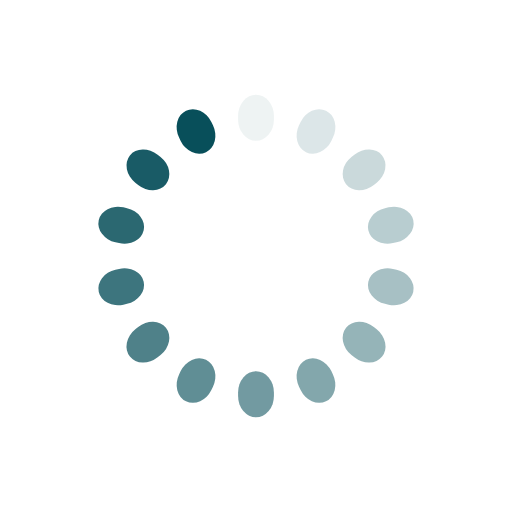
t = 0.00 s
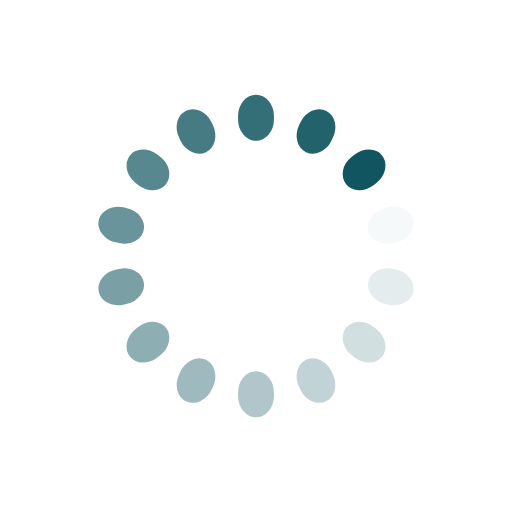
t = 0.34 s
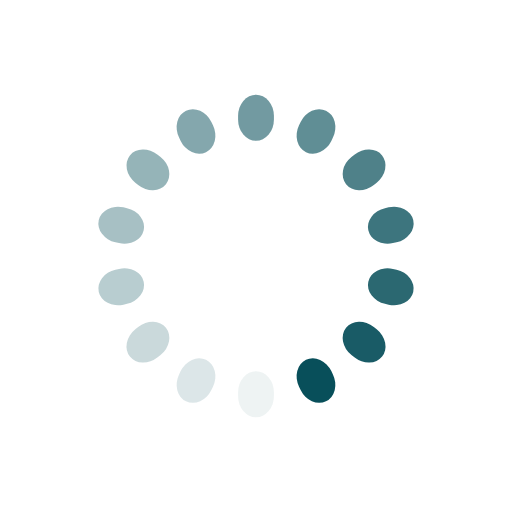
t = 0.69 s
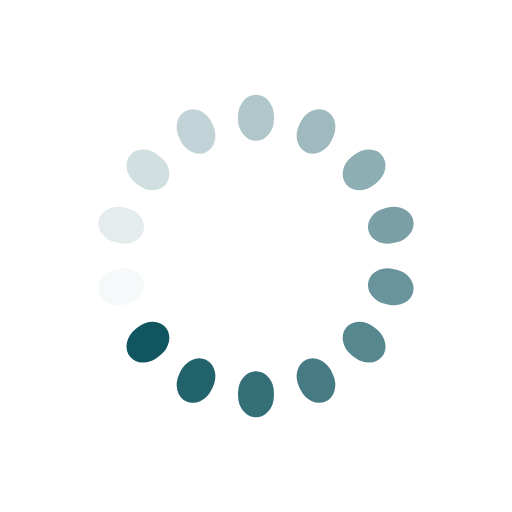
t = 1.03 s

The animated SVG that drew these frames (rendered in a browser with its animation timeline set to each time). Animation: 14 SMIL elements (animate=14); one cycle of 1.37 s, repeats indefinitely.

<?xml version="1.0" encoding="utf-8"?>
<svg xmlns="http://www.w3.org/2000/svg" xmlns:xlink="http://www.w3.org/1999/xlink" style="margin: auto; background: none; display: block; shape-rendering: auto;" width="243px" height="243px" viewBox="0 0 100 100" preserveAspectRatio="xMidYMid">
<g transform="rotate(0 50 50)">
  <rect x="46.5" y="18.5" rx="3.5" ry="4.14" width="7" height="9" fill="#084f5a">
    <animate attributeName="opacity" values="1;0" keyTimes="0;1" dur="1.36986301369863s" begin="-1.2720156555772995s" repeatCount="indefinite"></animate>
  </rect>
</g><g transform="rotate(25.714285714285715 50 50)">
  <rect x="46.5" y="18.5" rx="3.5" ry="4.14" width="7" height="9" fill="#084f5a">
    <animate attributeName="opacity" values="1;0" keyTimes="0;1" dur="1.36986301369863s" begin="-1.1741682974559688s" repeatCount="indefinite"></animate>
  </rect>
</g><g transform="rotate(51.42857142857143 50 50)">
  <rect x="46.5" y="18.5" rx="3.5" ry="4.14" width="7" height="9" fill="#084f5a">
    <animate attributeName="opacity" values="1;0" keyTimes="0;1" dur="1.36986301369863s" begin="-1.076320939334638s" repeatCount="indefinite"></animate>
  </rect>
</g><g transform="rotate(77.14285714285714 50 50)">
  <rect x="46.5" y="18.5" rx="3.5" ry="4.14" width="7" height="9" fill="#084f5a">
    <animate attributeName="opacity" values="1;0" keyTimes="0;1" dur="1.36986301369863s" begin="-0.9784735812133073s" repeatCount="indefinite"></animate>
  </rect>
</g><g transform="rotate(102.85714285714286 50 50)">
  <rect x="46.5" y="18.5" rx="3.5" ry="4.14" width="7" height="9" fill="#084f5a">
    <animate attributeName="opacity" values="1;0" keyTimes="0;1" dur="1.36986301369863s" begin="-0.8806262230919766s" repeatCount="indefinite"></animate>
  </rect>
</g><g transform="rotate(128.57142857142858 50 50)">
  <rect x="46.5" y="18.5" rx="3.5" ry="4.14" width="7" height="9" fill="#084f5a">
    <animate attributeName="opacity" values="1;0" keyTimes="0;1" dur="1.36986301369863s" begin="-0.7827788649706459s" repeatCount="indefinite"></animate>
  </rect>
</g><g transform="rotate(154.28571428571428 50 50)">
  <rect x="46.5" y="18.5" rx="3.5" ry="4.14" width="7" height="9" fill="#084f5a">
    <animate attributeName="opacity" values="1;0" keyTimes="0;1" dur="1.36986301369863s" begin="-0.6849315068493151s" repeatCount="indefinite"></animate>
  </rect>
</g><g transform="rotate(180 50 50)">
  <rect x="46.5" y="18.5" rx="3.5" ry="4.14" width="7" height="9" fill="#084f5a">
    <animate attributeName="opacity" values="1;0" keyTimes="0;1" dur="1.36986301369863s" begin="-0.5870841487279844s" repeatCount="indefinite"></animate>
  </rect>
</g><g transform="rotate(205.71428571428572 50 50)">
  <rect x="46.5" y="18.5" rx="3.5" ry="4.14" width="7" height="9" fill="#084f5a">
    <animate attributeName="opacity" values="1;0" keyTimes="0;1" dur="1.36986301369863s" begin="-0.48923679060665365s" repeatCount="indefinite"></animate>
  </rect>
</g><g transform="rotate(231.42857142857142 50 50)">
  <rect x="46.5" y="18.5" rx="3.5" ry="4.14" width="7" height="9" fill="#084f5a">
    <animate attributeName="opacity" values="1;0" keyTimes="0;1" dur="1.36986301369863s" begin="-0.39138943248532293s" repeatCount="indefinite"></animate>
  </rect>
</g><g transform="rotate(257.14285714285717 50 50)">
  <rect x="46.5" y="18.5" rx="3.5" ry="4.14" width="7" height="9" fill="#084f5a">
    <animate attributeName="opacity" values="1;0" keyTimes="0;1" dur="1.36986301369863s" begin="-0.2935420743639922s" repeatCount="indefinite"></animate>
  </rect>
</g><g transform="rotate(282.85714285714283 50 50)">
  <rect x="46.5" y="18.5" rx="3.5" ry="4.14" width="7" height="9" fill="#084f5a">
    <animate attributeName="opacity" values="1;0" keyTimes="0;1" dur="1.36986301369863s" begin="-0.19569471624266147s" repeatCount="indefinite"></animate>
  </rect>
</g><g transform="rotate(308.57142857142856 50 50)">
  <rect x="46.5" y="18.5" rx="3.5" ry="4.14" width="7" height="9" fill="#084f5a">
    <animate attributeName="opacity" values="1;0" keyTimes="0;1" dur="1.36986301369863s" begin="-0.09784735812133073s" repeatCount="indefinite"></animate>
  </rect>
</g><g transform="rotate(334.2857142857143 50 50)">
  <rect x="46.5" y="18.5" rx="3.5" ry="4.14" width="7" height="9" fill="#084f5a">
    <animate attributeName="opacity" values="1;0" keyTimes="0;1" dur="1.36986301369863s" begin="0s" repeatCount="indefinite"></animate>
  </rect>
</g>
<!-- [ldio] generated by https://loading.io/ --></svg>